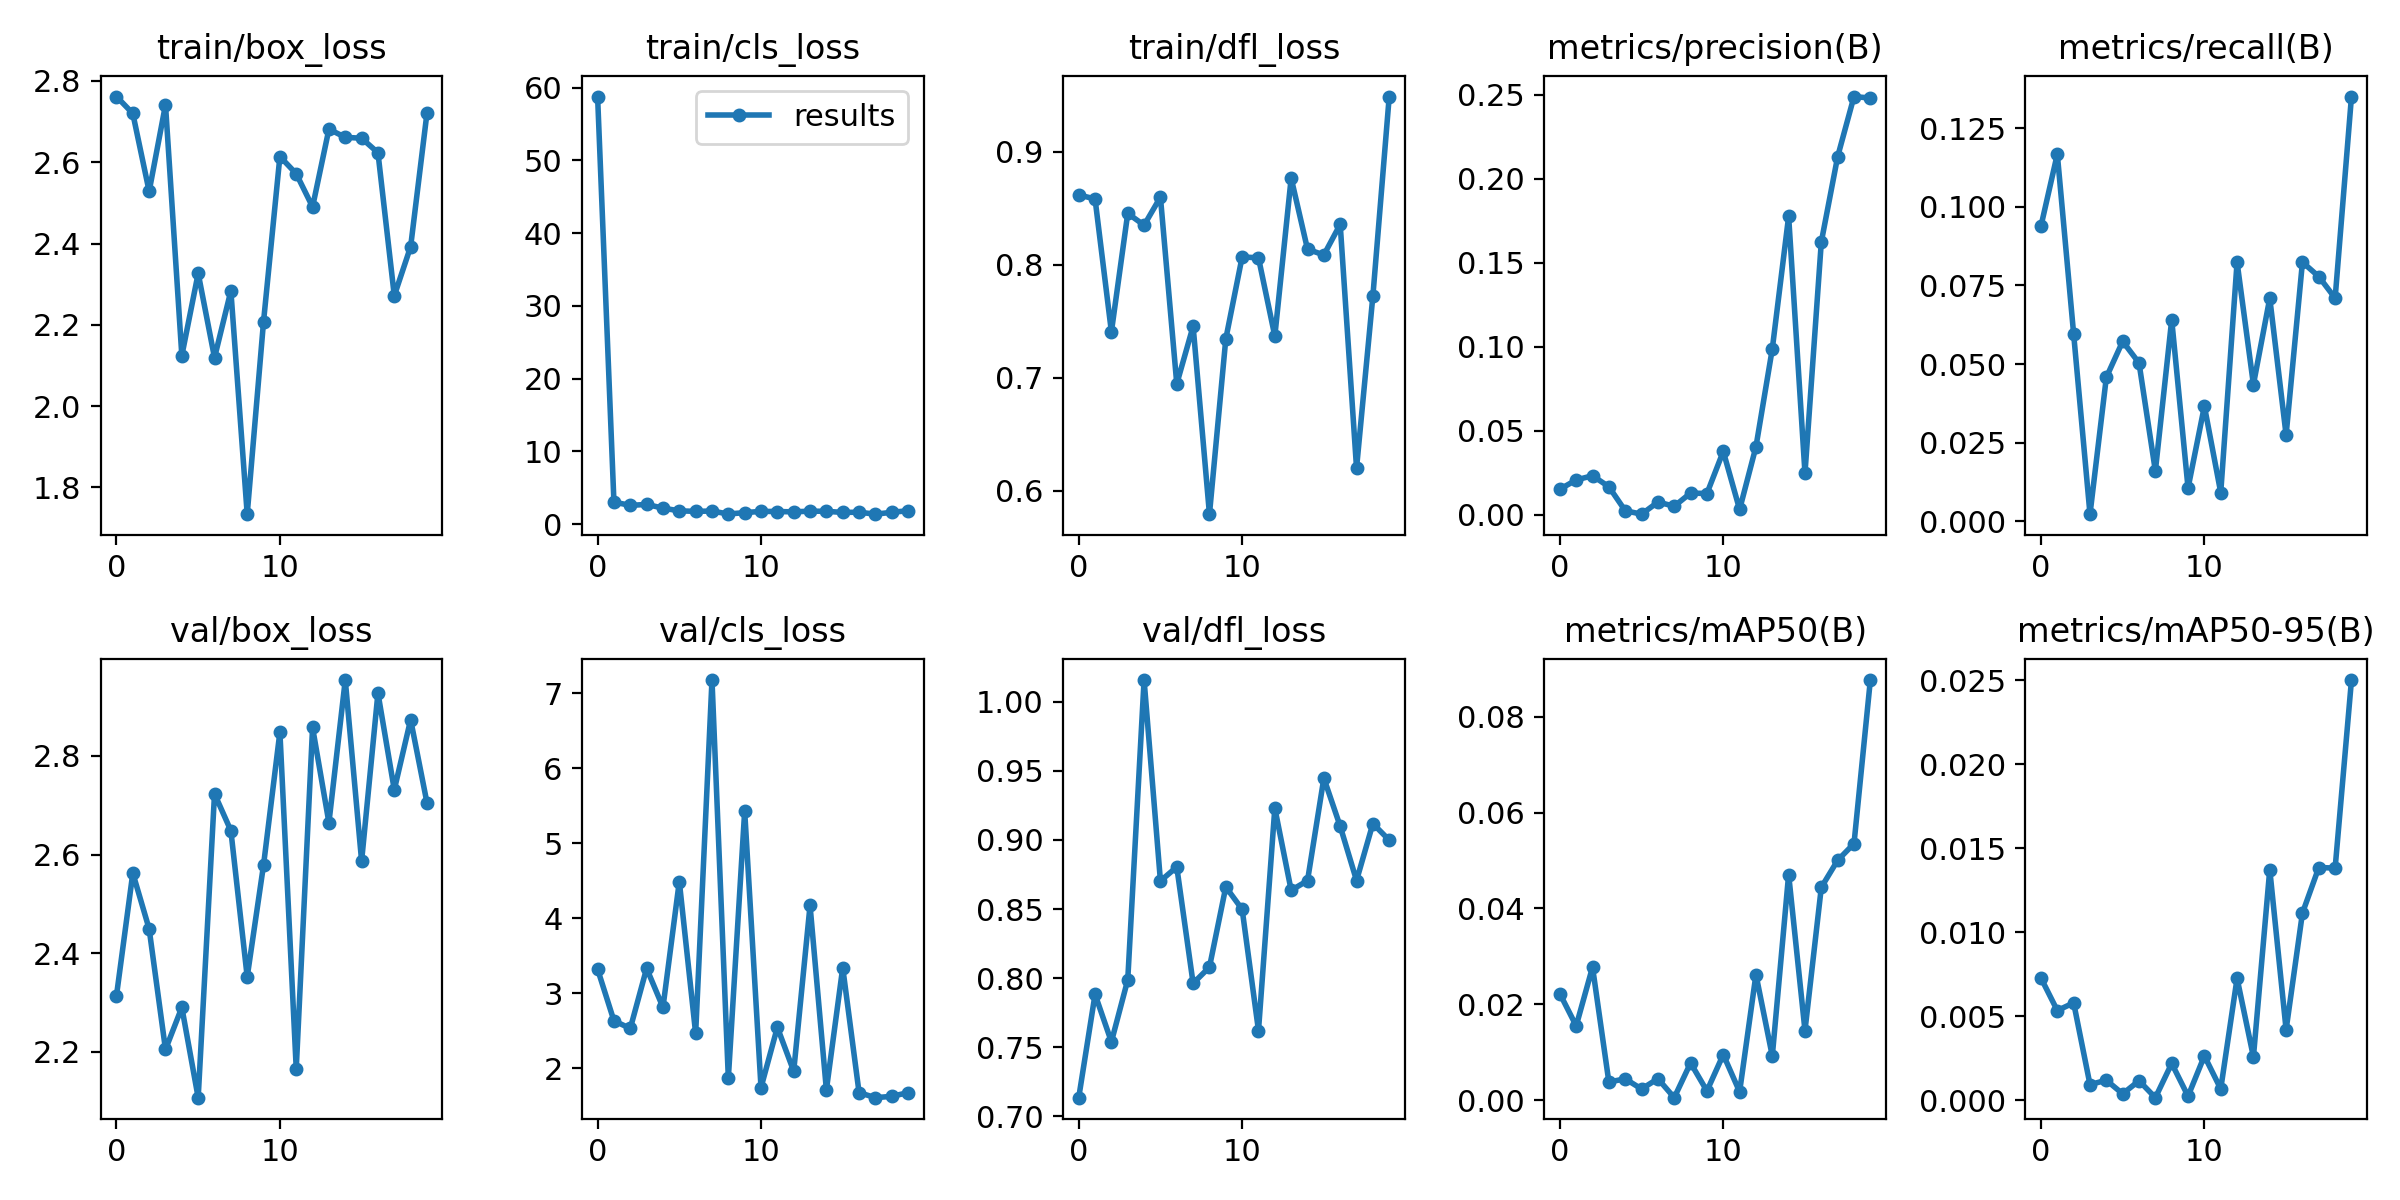

Data behind this chart, as committed beside it:
epoch, train/box_loss, train/cls_loss, train/dfl_loss, metrics/precision(B), metrics/recall(B), metrics/mAP50(B), metrics/mAP50-95(B), val/box_loss, val/cls_loss, val/dfl_loss, lr/pg0, lr/pg1, lr/pg2
0, 2.761, 58.79, 0.8619, 0.01534, 0.09382, 0.02223, 0.00727, 2.314, 3.324, 0.7133, 0.07057, 0.00327, 0.00327
1, 2.72, 3.018, 0.8583, 0.02084, 0.1167, 0.0155, 0.00533, 2.562, 2.636, 0.7882, 0.04024, 0.006277, 0.006277
2, 2.528, 2.561, 0.7406, 0.02338, 0.0595, 0.02776, 0.00579, 2.449, 2.534, 0.7538, 0.009582, 0.008953, 0.008953
3, 2.741, 2.697, 0.8455, 0.0168, 0.00229, 0.00379, 0.00092, 2.205, 3.335, 0.7987, 0.008515, 0.008515, 0.008515
4, 2.124, 2.182, 0.835, 0.00254, 0.04577, 0.00446, 0.00118, 2.29, 2.815, 1.016, 0.008515, 0.008515, 0.008515
5, 2.327, 1.812, 0.8599, 0.00048, 0.05721, 0.00234, 0.00037, 2.107, 4.493, 0.8703, 0.00802, 0.00802, 0.00802
6, 2.119, 1.737, 0.6945, 0.00768, 0.05034, 0.00449, 0.00115, 2.723, 2.467, 0.8805, 0.007525, 0.007525, 0.007525
7, 2.284, 1.786, 0.7456, 0.00521, 0.01602, 0.00053, 0.00014, 2.649, 7.179, 0.7961, 0.00703, 0.00703, 0.00703
8, 1.734, 1.378, 0.579, 0.01306, 0.06407, 0.00777, 0.00218, 2.352, 1.872, 0.8079, 0.006535, 0.006535, 0.006535
9, 2.208, 1.564, 0.7343, 0.01277, 0.0106, 0.00193, 0.00023, 2.579, 5.432, 0.866, 0.00604, 0.00604, 0.00604
10, 2.614, 1.74, 0.807, 0.03786, 0.03661, 0.00952, 0.00263, 2.848, 1.745, 0.8498, 0.005545, 0.005545, 0.005545
11, 2.572, 1.718, 0.8062, 0.00328, 0.00915, 0.00176, 0.00066, 2.166, 2.549, 0.7619, 0.00505, 0.00505, 0.00505
12, 2.49, 1.669, 0.7368, 0.04059, 0.08238, 0.02621, 0.00725, 2.858, 1.963, 0.9231, 0.004555, 0.004555, 0.004555
13, 2.681, 1.77, 0.8768, 0.09887, 0.04348, 0.00922, 0.00257, 2.665, 4.173, 0.8635, 0.00406, 0.00406, 0.00406
14, 2.661, 1.746, 0.8138, 0.1777, 0.07094, 0.04708, 0.01373, 2.954, 1.714, 0.8705, 0.003565, 0.003565, 0.003565
15, 2.659, 1.593, 0.8087, 0.02484, 0.02746, 0.01453, 0.00419, 2.587, 3.344, 0.9448, 0.00307, 0.00307, 0.00307
16, 2.623, 1.624, 0.8358, 0.1625, 0.08238, 0.04441, 0.01114, 2.928, 1.678, 0.9099, 0.002575, 0.002575, 0.002575
17, 2.272, 1.353, 0.6199, 0.2133, 0.0778, 0.05004, 0.01385, 2.731, 1.611, 0.8707, 0.00208, 0.00208, 0.00208
18, 2.392, 1.61, 0.7724, 0.249, 0.07094, 0.05352, 0.01382, 2.874, 1.629, 0.9119, 0.001585, 0.001585, 0.001585
19, 2.721, 1.828, 0.949, 0.2481, 0.135, 0.08764, 0.02502, 2.705, 1.677, 0.8999, 0.00109, 0.00109, 0.00109
